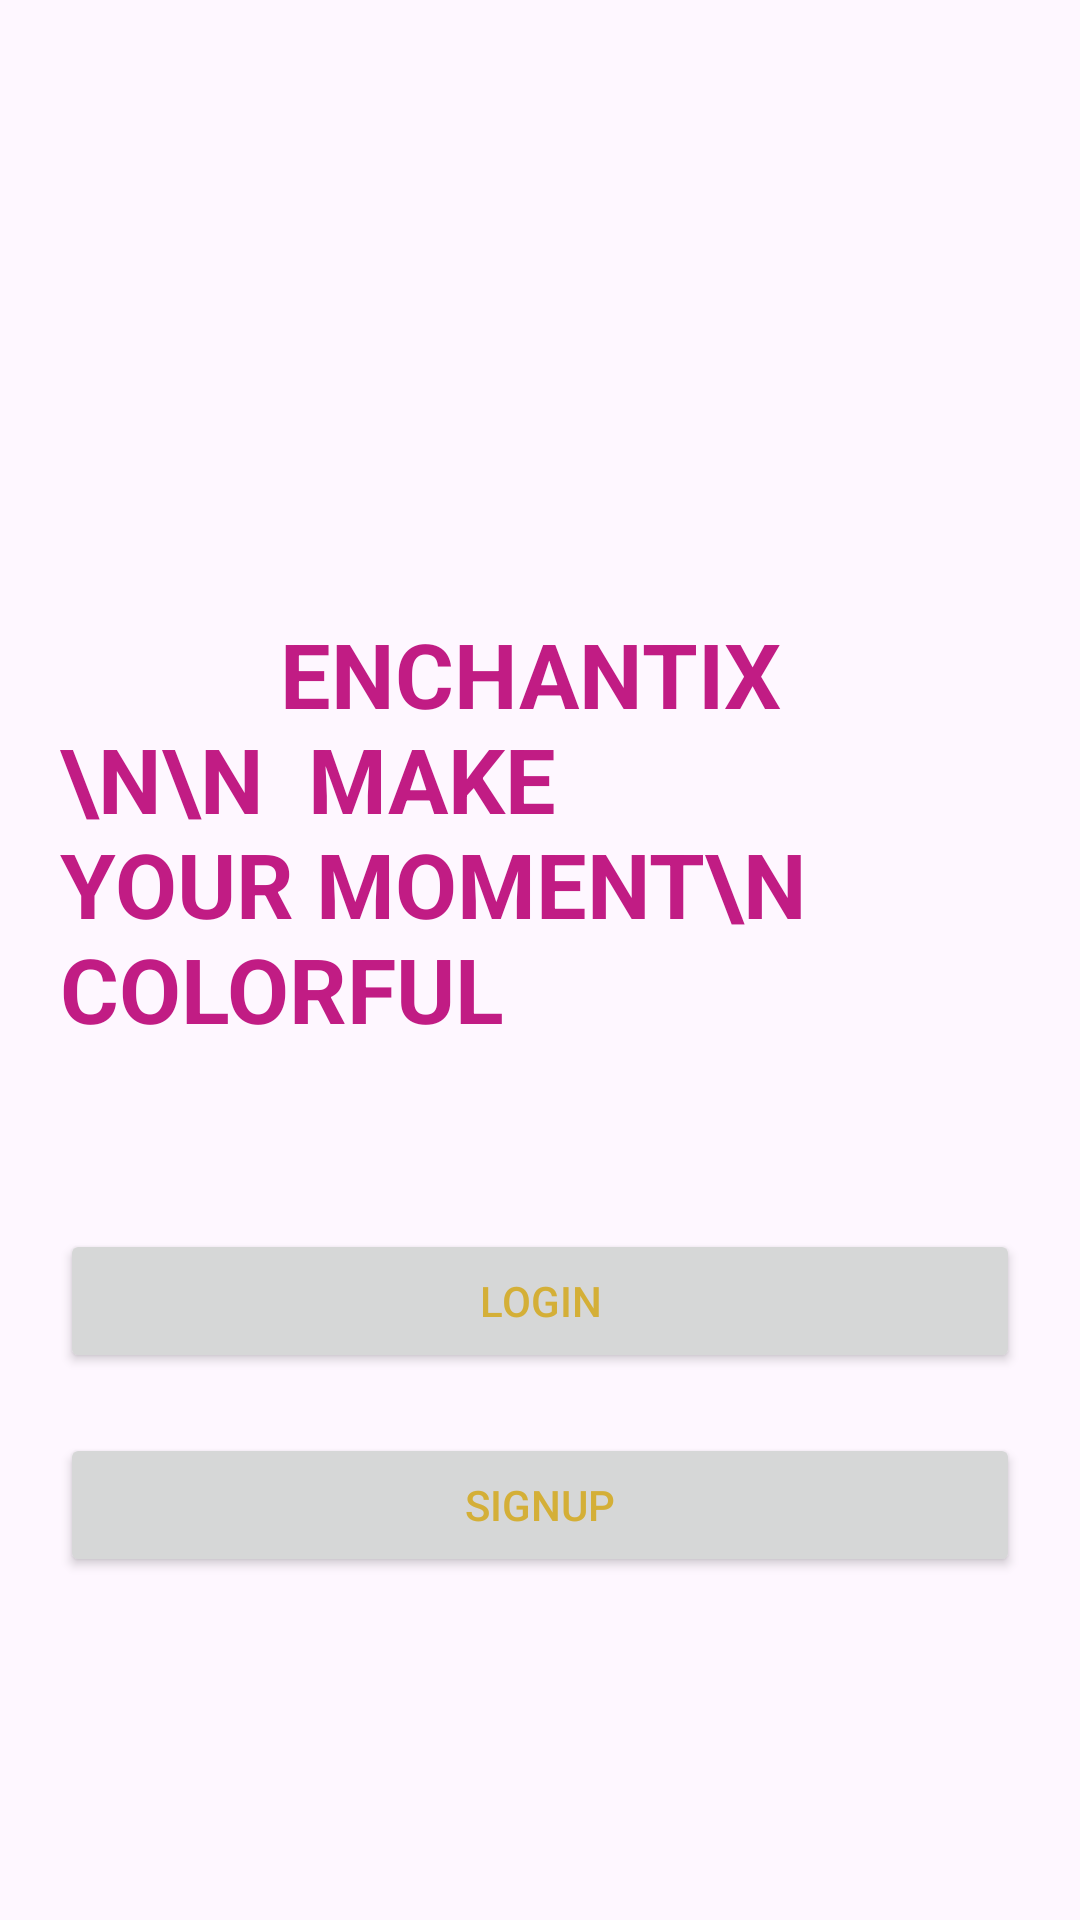

Here is an Android app screen rendered from its layout file. Give the layout XML and the strings, colors and styles it references.
<!-- AndroidManifest.xml: activity theme Theme.Enchantix -->
<!-- res/layout/activity_main.xml -->
<?xml version="1.0" encoding="utf-8"?>
<LinearLayout xmlns:android="http://schemas.android.com/apk/res/android"
    android:layout_width="match_parent"
    android:layout_height="match_parent"
    android:orientation="vertical"
    android:gravity="center"
    android:background="@drawable/backg2"
    android:padding="20dp">
    <ImageView
        android:layout_width="80dp"
        android:layout_height="80dp"
        android:layout_marginTop="5dp"
        android:id="@+id/ml"
        android:src="@drawable/logo"
        android:layout_gravity="center">
    </ImageView>

    <TextView
        android:id="@+id/tvAppName"
        android:layout_width="wrap_content"
        android:layout_height="wrap_content"
        android:layout_marginBottom="60dp"
        android:layout_marginTop="5dp"
        android:text="          Enchantix \n\n  Make your Moment\n           Colorful"
        android:textColor="@color/darkpink"
        android:textAllCaps="true"
        android:textSize="30sp"
        android:textColorHint="@color/violet"
        android:textColorHighlight="@color/darkpink"
        android:textStyle="bold" />




    <Button
        android:id="@+id/btnLogin"
        android:layout_width="match_parent"
        android:layout_height="wrap_content"
        android:textColor="@color/gold"
        android:text="Login" />

    <Button
        android:id="@+id/btnSignup"
        android:layout_width="match_parent"
        android:layout_height="wrap_content"
        android:textColor="@color/gold"
        android:text="Signup"
        android:layout_marginTop="20dp" />
</LinearLayout>
<!-- resources referenced by this layout -->
<resources>
  <color name="darkpink">#C11C84</color>
  <color name="gold">#d4af37</color>
  <color name="violet">#7F00FF</color>
  <style name="Theme.Enchantix" parent="Base.Theme.Enchantix" />
  <style name="Base.Theme.Enchantix" parent="Theme.Material3.DayNight.NoActionBar">
          
          
      </style>
</resources>
